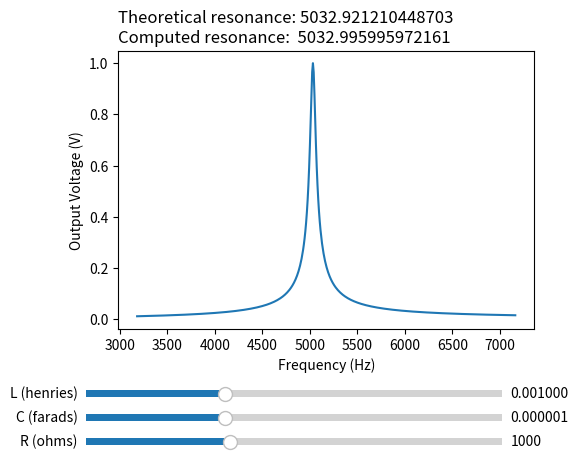

This chart was generated by the following Python code:
import numpy as np
import matplotlib.pyplot as plt
from matplotlib.widgets import Slider


def Vo(w, R, C, L):
    return (-1j*w*L) / (-1j*w*L - R + R*C*L*w**2)


def get_resonance(w, voltage):
    return w[np.argmax(voltage)]


def update(val):
    ax.cla()
    voltage = abs(Vo(w, slider_R.val, slider_C.val, slider_L.val))
    ax.plot(f, voltage)
    ax.set_title(
        f"Theoretical resonance: {1/(np.sqrt(slider_C.val*slider_L.val) * 2*np.pi)}\nComputed resonance:  {get_resonance(f, voltage)}",
        loc="left")
    ax.set_ylabel("Output Voltage (V)")
    ax.set_xlabel("Frequency (Hz)")
    fig.canvas.draw_idle()


L = 1e-3  # henries
C = 1e-6  # farads
R = 2700  # ohms
w = np.linspace(20000, 45000, 500)  # omega
f = w / (2*np.pi)

fig, ax = plt.subplots()
fig.subplots_adjust(left=0.25, bottom=0.30)
voltage = abs(Vo(w, R, C, L))
ax.plot(f, voltage)
ax.set_title(
    f"Theoretical resonance: {1/(np.sqrt(L*C) * 2*np.pi)}\nComputed resonance:  {get_resonance(f, voltage)}",
    loc="left")
ax.set_ylabel("Output Voltage (V)")
ax.set_xlabel("Frequency (Hz)")


R_slider_ax = fig.add_axes([0.2, .05, 0.65, 0.03])
slider_R = Slider(R_slider_ax, 'R (ohms)',
                  100, 2700, valinit=1000, valfmt='%d')
slider_R.on_changed(update)

C_slider_ax = fig.add_axes([0.2, 0.1, 0.65, 0.03])
slider_C = Slider(C_slider_ax, 'C (farads)', .5e-6,
                  2e-6, valinit=1e-6, valfmt='%f')
slider_C.on_changed(update)

L_slider_ax = fig.add_axes([0.2, 0.15, 0.65, 0.03])
slider_L = Slider(L_slider_ax,
                  'L (henries)', .5e-3, 2e-3, valinit=1e-3, valfmt='%f')
slider_L.on_changed(update)

plt.show()
